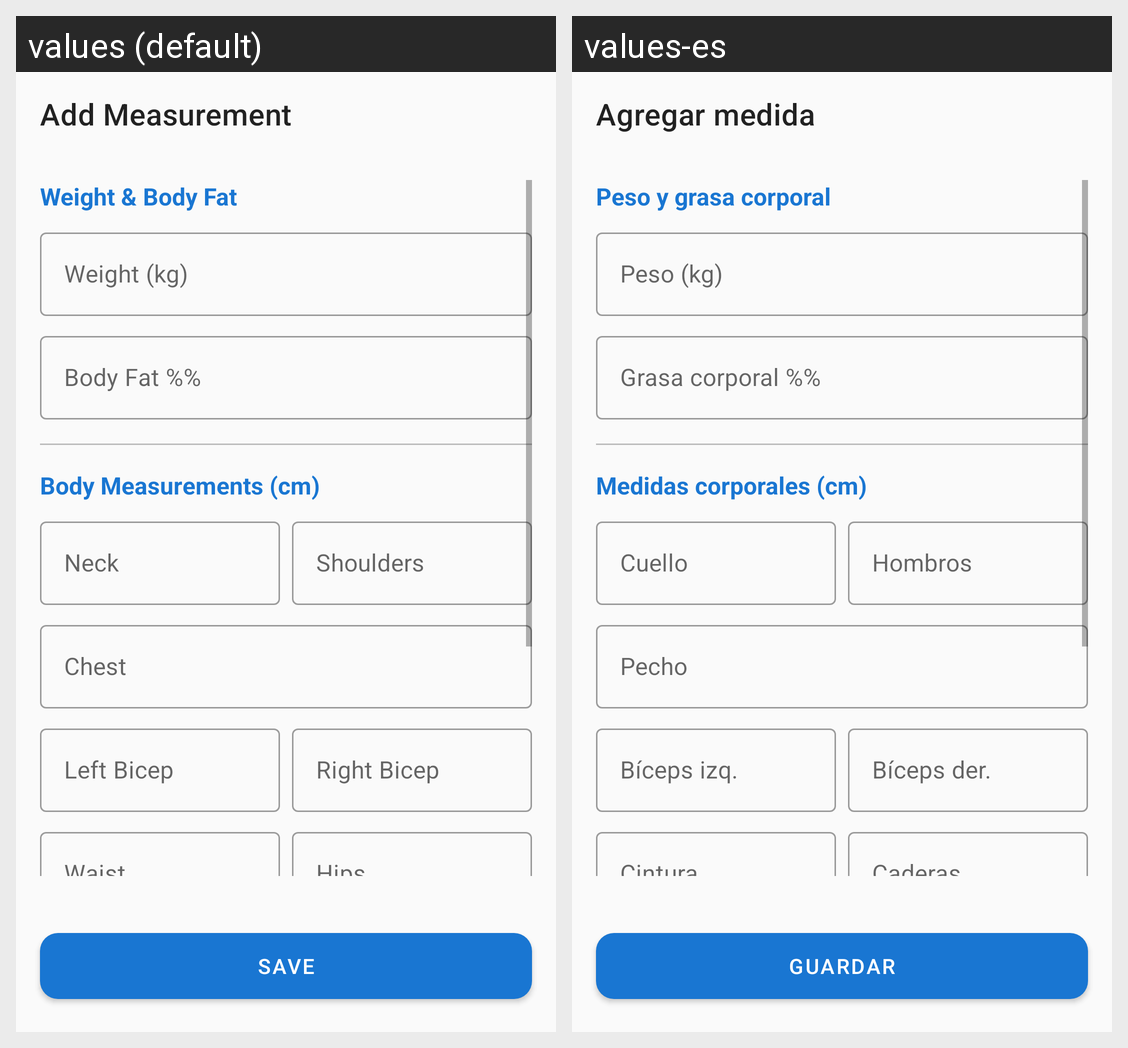

Here is an Android app screen in its default locale and in the app's own translations. Write out the translated-string differences for the strings that appear on this screen.
Android screen res/layout/fragment_add_measurement.xml rendered under 2 locales, left to right: values (default), values-es. Device: Nexus 5 (rendered at 1080×1920; each locale shown at half size, 540×960, under a caption strip naming it); theme Theme.BigLifts.
Strings drawn on this screen, with the default value and each locale's value (text and hints the layout hard-codes, and strings that could not be matched under every locale, appear in the picture but are not listed):

add_measurement
  values: Add Measurement
  values-es: Agregar medida

weight_body_fat
  values: Weight & Body Fat
  values-es: Peso y grasa corporal

weight_kg_hint
  values: Weight (kg)
  values-es: Peso (kg)

body_fat_hint
  values: Body Fat %%
  values-es: Grasa corporal %%

body_measurements_cm
  values: Body Measurements (cm)
  values-es: Medidas corporales (cm)

neck_hint
  values: Neck
  values-es: Cuello

shoulders_hint
  values: Shoulders
  values-es: Hombros

chest_hint
  values: Chest
  values-es: Pecho

left_bicep
  values: Left Bicep
  values-es: Bíceps izq.

right_bicep
  values: Right Bicep
  values-es: Bíceps der.

waist_hint
  values: Waist
  values-es: Cintura

hips_hint
  values: Hips
  values-es: Caderas

save
  values: Save
  values-es: Guardar
